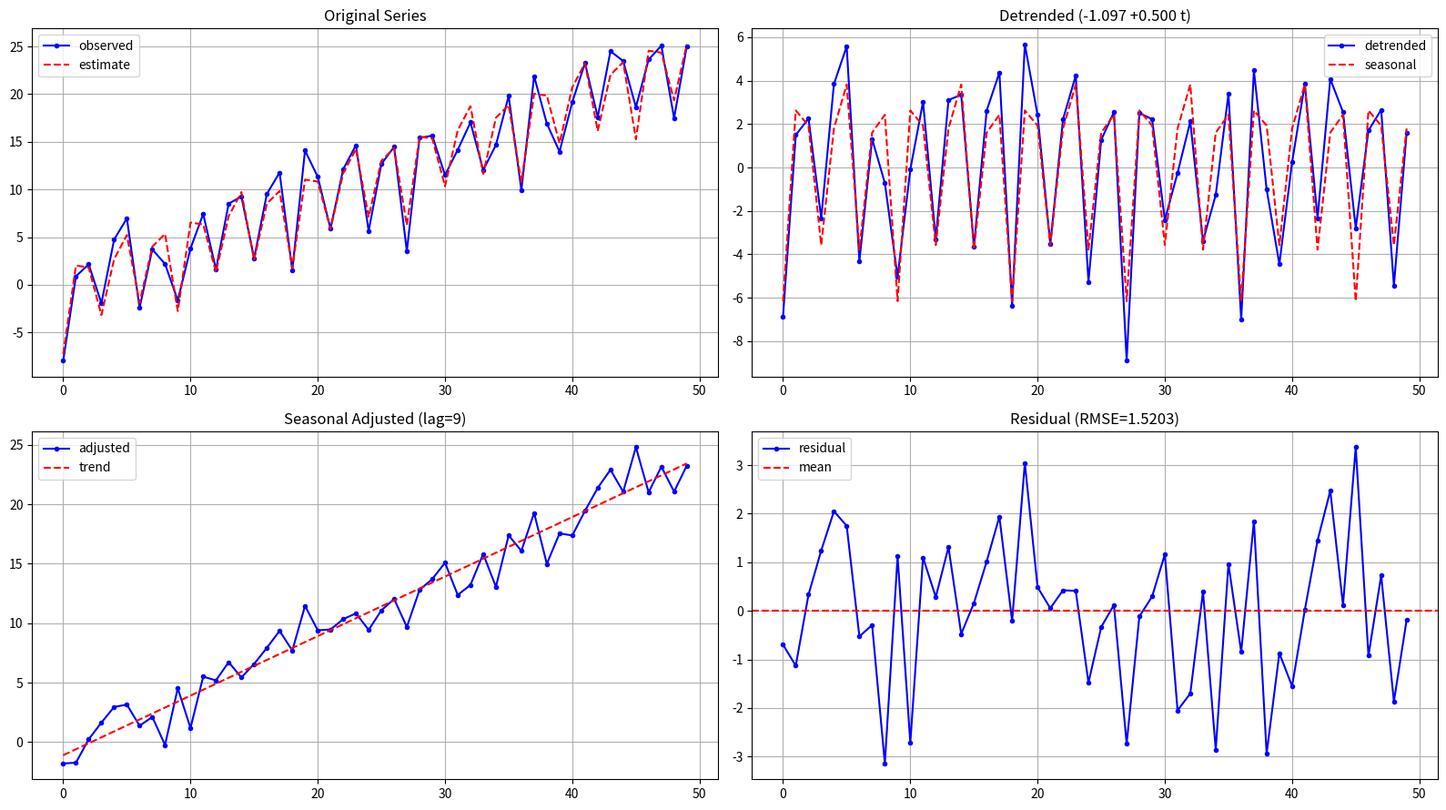
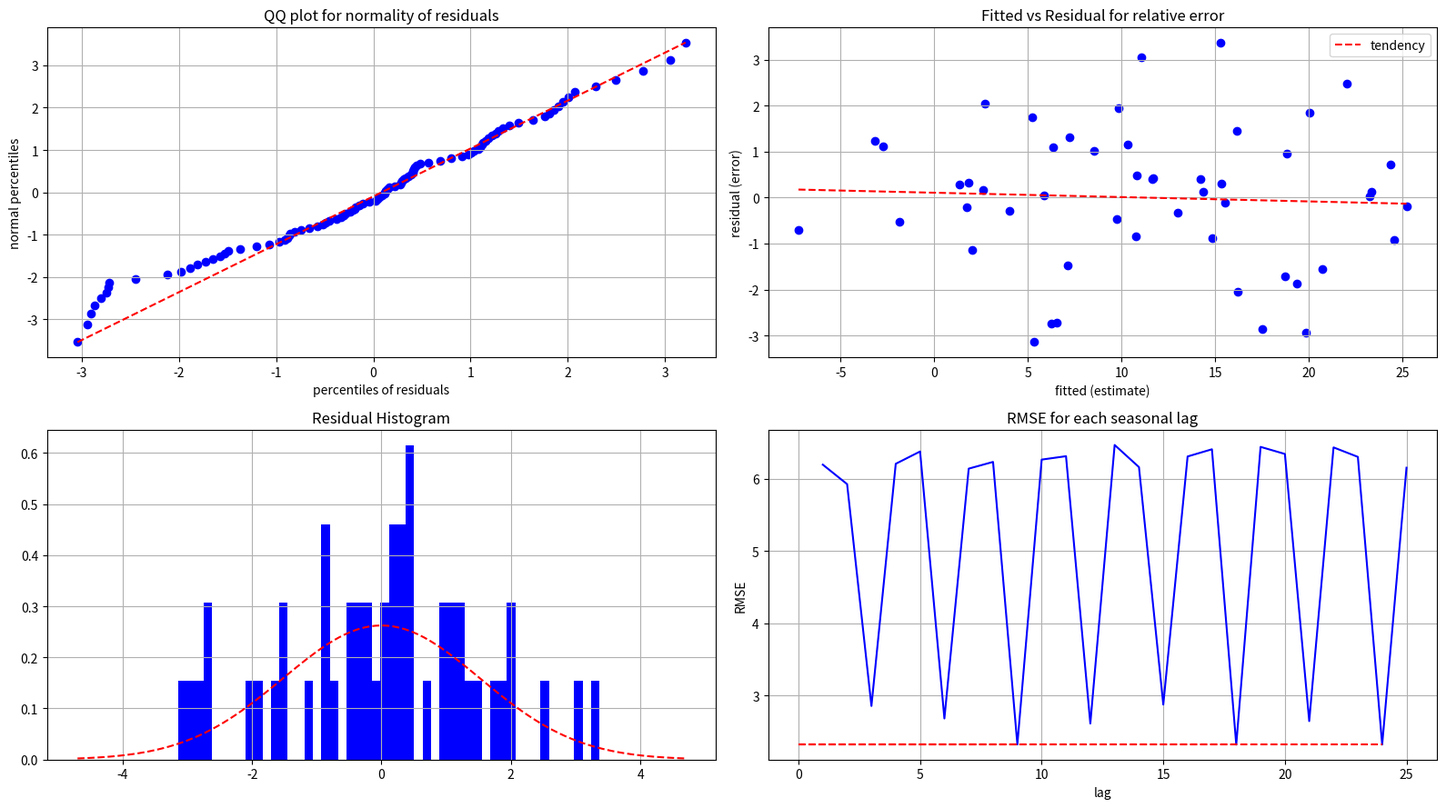

Reproduce these figures in Python, in order.
from contextlib import contextmanager
from matplotlib import pyplot as plt
from scipy import stats
import pandas as pd
import numpy as np

Q = np.arange(1, 100) / 100

def fit_linear(X, Y):
    '''equals to `np.polyfit(X, Y, 1)`'''
    C = np.cov(X, Y)
    b = C[0, 1] / C[0, 0]
    a = np.mean(Y) - np.mean(X) * b
    return a, b

def fit_normal(array):
    mu = np.nanmean(array)
    sigma = np.nanstd(array)
    return stats.norm(mu, sigma)

def get_trend_coeffs(X, Y, n=1):
    '''returns coefficients of trend in increasing power order'''
    if n == 1:
        return fit_linear(X, Y)
    return np.polyfit(X, Y, n)

def coeffs_as_formula(coeffs, var='t', floating=3):
    '''convert coefficients in increasing power order into human-readable formula'''
    output = ''
    for i, c in enumerate(coeffs):
        symbol = ''
        if i > 0:
            symbol += var
        if i > 1:
            symbol += '^{}'.format(i)
        output += "{:+.{}f} {}".format(c, floating, symbol)
    return output.strip()

def seasonal_diff(series, lag=1):
    '''returns `Y[t] - Y[t-lag]` with nan values ignored'''
    assert isinstance(lag, int) and 0 <= lag < len(series)
    if lag == 0: return np.array(series)
    return np.subtract(series[lag:], series[:-lag])

def seasonal_goodness(array, max_lag=None):
    '''returns a dictionary from lag-rmse pairs'''
    if max_lag is None:
        max_lag = len(array) // 2

    return {
        lag: np.sqrt(
            np.nanmean(
                np.square(
                    seasonal_diff(
                        array,
                        lag
                    )
                )
            )
        )

        for lag in range(1, max_lag+1)
    }

def seasonal_period(array, k=3):
    '''returns the lag in which the least rmse is observed; lag=1 means no additive seasonal pattern'''
    statistics = seasonal_goodness(array)
    periods = sorted(statistics, key=statistics.get)
    period = periods[0]  # least observed rmse; can be returned as 
    if k > 1:
        period = min(p for p in periods[:k] if period%p == 0)
    return period

def deep_seasonal_periods(array, **kwargs):
    '''return a list of sequentially detected periods'''
    periods = []
    while (lag := seasonal_period(array, **kwargs)) > 1:
        periods.append(lag)
        array = seasonal_diff(array, lag)
    return periods

def percentiles(array):
    '''return all percentiles of `array` between 1 and 99'''
    return np.quantile(array, Q)

def percentiles_normal(array):
    '''return the percentiles of `array` assuming it was drawn from a normally distributed population'''
    return fit_normal(array).ppf(Q)

def qq_plot(x, y, line=True):
    '''plot percentiles of `x` against `y` as scatter'''
    qx = percentiles(x)
    qy = percentiles(y)
    plt.scatter(qx, qy)
    if line:
        plt.plot([np.min(qx), np.max(qx)], [np.min(qy), np.max(qy)])

def qq_plot_normal(array):
    '''plot percentiles of `array` against those if it were normally distributed'''
    qq_plot(array, percentiles_normal(array))

@contextmanager
def subplots(**kwargs):
    try:
        figure, axes = plt.subplots(squeeze=False, **kwargs)
        yield figure, axes

    finally:
        for sequence in axes:
            for ax in sequence:
                ax.grid()

                for line in ax.lines:
                    if not line._label.startswith('_'):
                        ax.legend()
                        break

        figure.tight_layout()

def decomposition(t, y, order=1, graph=True):
    '''
    Y = Trend + Seasonal + Residual

    only additive model is supported, since a multiplicative model
    can simply be converted to additive by log transform.

    output is consist of each component plus `lag` and `coefficients`.
    `coefficients` is the trend coefficients in increasing power order.

    if `graph` is associated with a truthy value, `plt.show()` must be called later.
    '''

    t, y = map(np.array, (t, y))
    obs = len(y)

    trend_coeffs = get_trend_coeffs(t, y, n=order)
    trend_func = np.poly1d(trend_coeffs[::-1])
    trend = trend_func(t)
    detrended = y - trend

    lag = seasonal_period(detrended)
    seasonal = np.array([np.mean(detrended[i::lag]) for i in range(lag)] * (obs//lag + 1))[:obs%lag-lag]
    seasonal_adj = y - seasonal

    estimate = trend + seasonal
    residual = y - estimate
    rmse = np.sqrt(np.mean(np.square(residual)))

    if graph:
        with subplots(nrows=2, ncols=2, figsize=(16, 9)) as (fig, ((ax11, ax12), (ax21, ax22))):
            ax11.plot(t, y, marker='.', color='blue', label='observed')
            ax11.plot(t, estimate, color='red', label='estimate', linestyle='--')
            ax11.set_title('Original Series')

            ax12.plot(t, detrended, marker='.', color='blue', label='detrended')
            ax12.plot(t, seasonal, color='red', label='seasonal', linestyle='--')
            ax12.set_title('Detrended ({})'.format(coeffs_as_formula(trend_coeffs)))

            ax21.plot(t, seasonal_adj, marker='.', color='blue', label='adjusted')
            ax21.plot(t, trend, color='red', label='trend', linestyle='--')
            ax21.set_title(f'Seasonal Adjusted (lag={lag})')

            ax22.plot(t, residual, marker='.', color='blue', label='residual')
            ax22.axhline(np.mean(residual), np.min(t), np.max(t), linestyle='--', color='red', label='mean')
            ax22.set_title('Residual (RMSE={:.4f})'.format(rmse))

        with subplots(nrows=2, ncols=2, figsize=(16, 9)) as (fig, ((ax11, ax12), (ax21, ax22))):
            qr = percentiles(residual)
            qz = percentiles_normal(residual)
            ax11.scatter(qr, qz, c='blue')
            ax11.plot([np.min(qr), np.max(qr)], [np.min(qz), np.max(qz)], 'r--')
            ax11.set_title('QQ plot for normality of residuals')
            ax11.set_xlabel('percentiles of residuals')
            ax11.set_ylabel('normal percentiles')

            intercept, slope = fit_linear(estimate, residual)
            span = np.linspace(estimate.min(), estimate.max(), 101)
            ax12.scatter(estimate, residual, c='blue')
            ax12.plot(span, span*slope+intercept, 'r--', label='tendency')
            ax12.set_title('Fitted vs Residual for relative error')
            ax12.set_xlabel('fitted (estimate)')
            ax12.set_ylabel('residual (error)')

            residual_norm = fit_normal(residual)
            span = np.linspace(residual_norm.ppf(0.001), residual_norm.ppf(0.999), 101)
            ax21.hist(residual, bins=min(50, obs), color='blue', density=True)
            ax21.plot(span, residual_norm.pdf(span), 'r--')
            ax21.set_title('Residual Histogram')

            series = pd.Series(seasonal_goodness(detrended))
            series.plot(color='blue', ax=ax22)
            minimals = series.sort_values()[:3]
            plt.hlines(minimals, 0, minimals.index, colors='red', linestyles='--')
            ax22.set_title('RMSE for each seasonal lag')
            ax22.set_xlabel('lag')
            ax22.set_ylabel('RMSE')

    return {
        'coefficients': trend_coeffs,
        'lag': lag,
        'trend': trend,
        'seasonal': seasonal,
        'residual': residual,
    }


if __name__ == '__main__':
    n = 50
    t = np.arange(n)
    e = np.random.randn(n) * 2
    X = t/2 + 1 + e
    X[::3] -= np.mean(X)/2

    result = decomposition(t, X, graph=True)
    plt.show()
